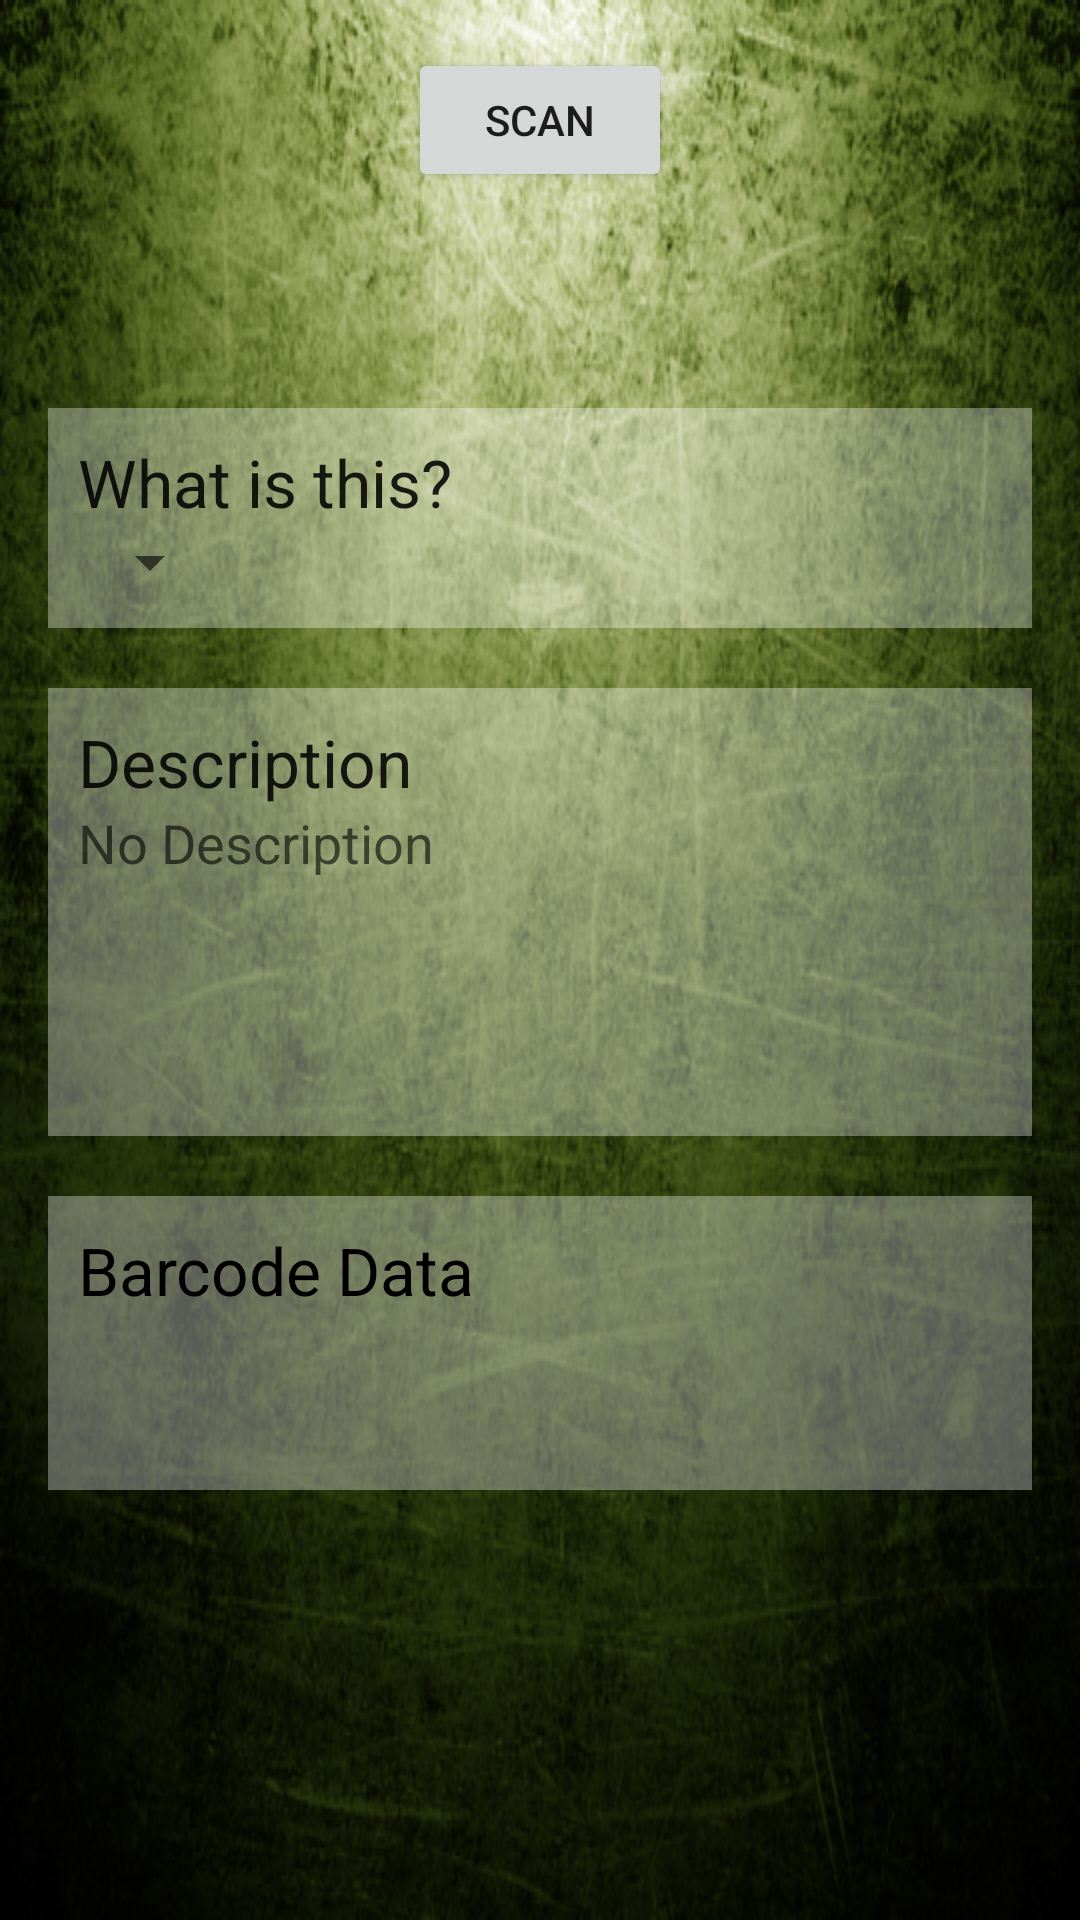

Android layout source for this screen:
<!-- AndroidManifest.xml: application theme AppTheme -->
<!-- res/layout/activity_new_entry.xml -->
<FrameLayout
    xmlns:android="http://schemas.android.com/apk/res/android"
    android:layout_width="match_parent"
    android:layout_height="match_parent"
    android:background="@drawable/bg">
    

    
    <include layout="@layout/progress_overlay" />

    <ScrollView
        android:layout_width="match_parent"
        android:layout_height="wrap_content">

        <RelativeLayout xmlns:android="http://schemas.android.com/apk/res/android"
            android:layout_width="match_parent"
            android:layout_height="wrap_content"
            android:paddingLeft="@dimen/activity_horizontal_margin"
            android:paddingRight="@dimen/activity_horizontal_margin"
            android:paddingTop="@dimen/activity_vertical_margin"
            android:paddingBottom="@dimen/activity_vertical_margin">


            <ImageView
                android:layout_width="100dp"
                android:layout_height="100dp"
                android:id="@+id/imageView"
                android:layout_alignParentTop="true"
                android:layout_alignParentLeft="true"
                android:layout_alignParentStart="true"
                android:src="@drawable/ic_photo_camera_black_24dp"
                android:scaleType="centerCrop"
                android:layout_marginBottom="20dp" />

            <LinearLayout
                android:id="@+id/mealTypeWrapper"
                android:layout_width="match_parent"
                android:layout_height="wrap_content"
                android:orientation="vertical"
                android:layout_below="@+id/imageView"
                android:layout_alignParentLeft="true"
                android:layout_alignParentStart="true"
                android:background="#55ffffff"
                android:padding="10dp">

                <TextView
                    android:layout_width="wrap_content"
                    android:layout_height="wrap_content"
                    android:textAppearance="?android:attr/textAppearanceLarge"
                    android:text="What is this?"
                    android:id="@+id/mealTypeLabel" />

                <Spinner
                    android:layout_width="wrap_content"
                    android:layout_height="wrap_content"
                    android:id="@+id/meal_type_spinner" />

                
                    
                    
                    
                    
                    

            </LinearLayout>

            <LinearLayout
                android:id="@+id/descriptionWrapper"
                android:layout_width="match_parent"
                android:layout_height="wrap_content"
                android:orientation="vertical"
                android:layout_below="@+id/mealTypeWrapper"
                android:layout_alignParentLeft="true"
                android:layout_alignParentStart="true"
                android:layout_marginTop="20dp"
                android:background="#55ffffff"
                android:padding="10dp">

                <TextView
                    android:layout_width="wrap_content"
                    android:layout_height="wrap_content"
                    android:textAppearance="?android:attr/textAppearanceLarge"
                    android:text="@string/description_label"
                    android:id="@+id/descriptionLabel" />


                <TextView
                    android:layout_width="wrap_content"
                    android:layout_height="wrap_content"
                    android:textAppearance="?android:attr/textAppearanceMedium"
                    android:hint="@string/edit_description_hint"
                    android:id="@+id/descriptionTextView"
                    android:scrollbars="vertical"
                    android:minHeight="100dp"
                    android:textColor="#000000"/>

            </LinearLayout>

            <Button android:id="@+id/scan_button"
                android:layout_width="wrap_content"
                android:layout_height="wrap_content"
                android:layout_centerHorizontal="true"
                android:text="@string/scan" />
            <TextView
                android:id="@+id/scan_format"
                android:layout_width="wrap_content"
                android:layout_height="wrap_content"
                android:textIsSelectable="true"
                android:layout_centerHorizontal="true"
                android:layout_below="@id/scan_button" />


            <LinearLayout
                android:layout_width="match_parent"
                android:layout_height="wrap_content"
                android:background="#55ffffff"
                android:orientation="vertical"
                android:layout_below="@id/descriptionWrapper"
                android:layout_marginTop="20dp"
                android:padding="10dp">

                <TextView
                    android:layout_width="match_parent"
                    android:layout_height="wrap_content"
                    android:textColor="#000000"
                    android:text="@string/scan_data_hint"
                    android:textAppearance="?android:attr/textAppearanceLarge"
                    android:id="@+id/barcode_label"
                    />

                <TextView
                android:layout_width="match_parent"
                android:layout_height="wrap_content"
                android:textColor="#000000"
                android:textAppearance="?android:attr/textAppearanceMedium"
                android:id="@+id/scan_content"
                />

                <TextView
                    android:layout_width="match_parent"
                    android:layout_height="wrap_content"
                    android:textColor="#000000"
                    android:textAppearance="?android:attr/textAppearanceMedium"
                    android:id="@+id/scan_details"
                    />

            </LinearLayout>
        </RelativeLayout>

    </ScrollView>

</FrameLayout>
<!-- res/layout/progress_overlay.xml (included above) -->
<?xml version="1.0" encoding="utf-8"?>
<FrameLayout xmlns:android="http://schemas.android.com/apk/res/android"
    xmlns:tools="http://schemas.android.com/tools"
    android:id="@+id/progressOverlay"
    android:layout_width="match_parent"
    android:layout_height="match_parent"
    android:animateLayoutChanges="true"
    android:visibility="gone">

    <RelativeLayout
        android:layout_width="match_parent"
        android:layout_height="match_parent"
        android:background="@android:color/black"
        android:alpha="0.4">


        <ProgressBar
            style="?android:attr/progressBarStyleLarge"
            android:id="@+id/progressBar"
            android:layout_width="wrap_content"
            android:layout_height="wrap_content"
            android:layout_centerInParent="true"
            android:indeterminate="true"/>

        <TextView
            android:layout_width="wrap_content"
            android:layout_height="wrap_content"
            android:layout_margin="10dp"
            android:textAppearance="?android:attr/textAppearanceMedium"
            android:textColor="#ffffffff"
            tools:text="Loading something..."
            android:id="@+id/progressMessage"
            android:layout_below="@id/progressBar"
            android:layout_centerHorizontal="true"/>
    </RelativeLayout>

</FrameLayout>
<!-- resources referenced by this layout -->
<resources>
  <string-array name="meal_location">
          <item>@string/default_spinner_item</item>
          <item>Home</item>
          <item>Fast Food</item>
          <item>Restaurant</item>
          <item>Friend\'s house</item>
      </string-array>
  <dimen name="activity_horizontal_margin">16dp</dimen>
  <dimen name="activity_vertical_margin">16dp</dimen>
  <!-- drawable bg: jpg bitmap (drawable, 229992 bytes) -->
  <string name="description_label">Description</string>
  <string name="edit_description_hint">No Description</string>
  <string name="scan">Scan</string>
  <string name="scan_data_hint">Barcode Data</string>
  <style name="AppTheme" parent="Theme.AppCompat.Light.DarkActionBar">
          
      </style>
  <string name="default_spinner_item">Select an option</string>
</resources>
